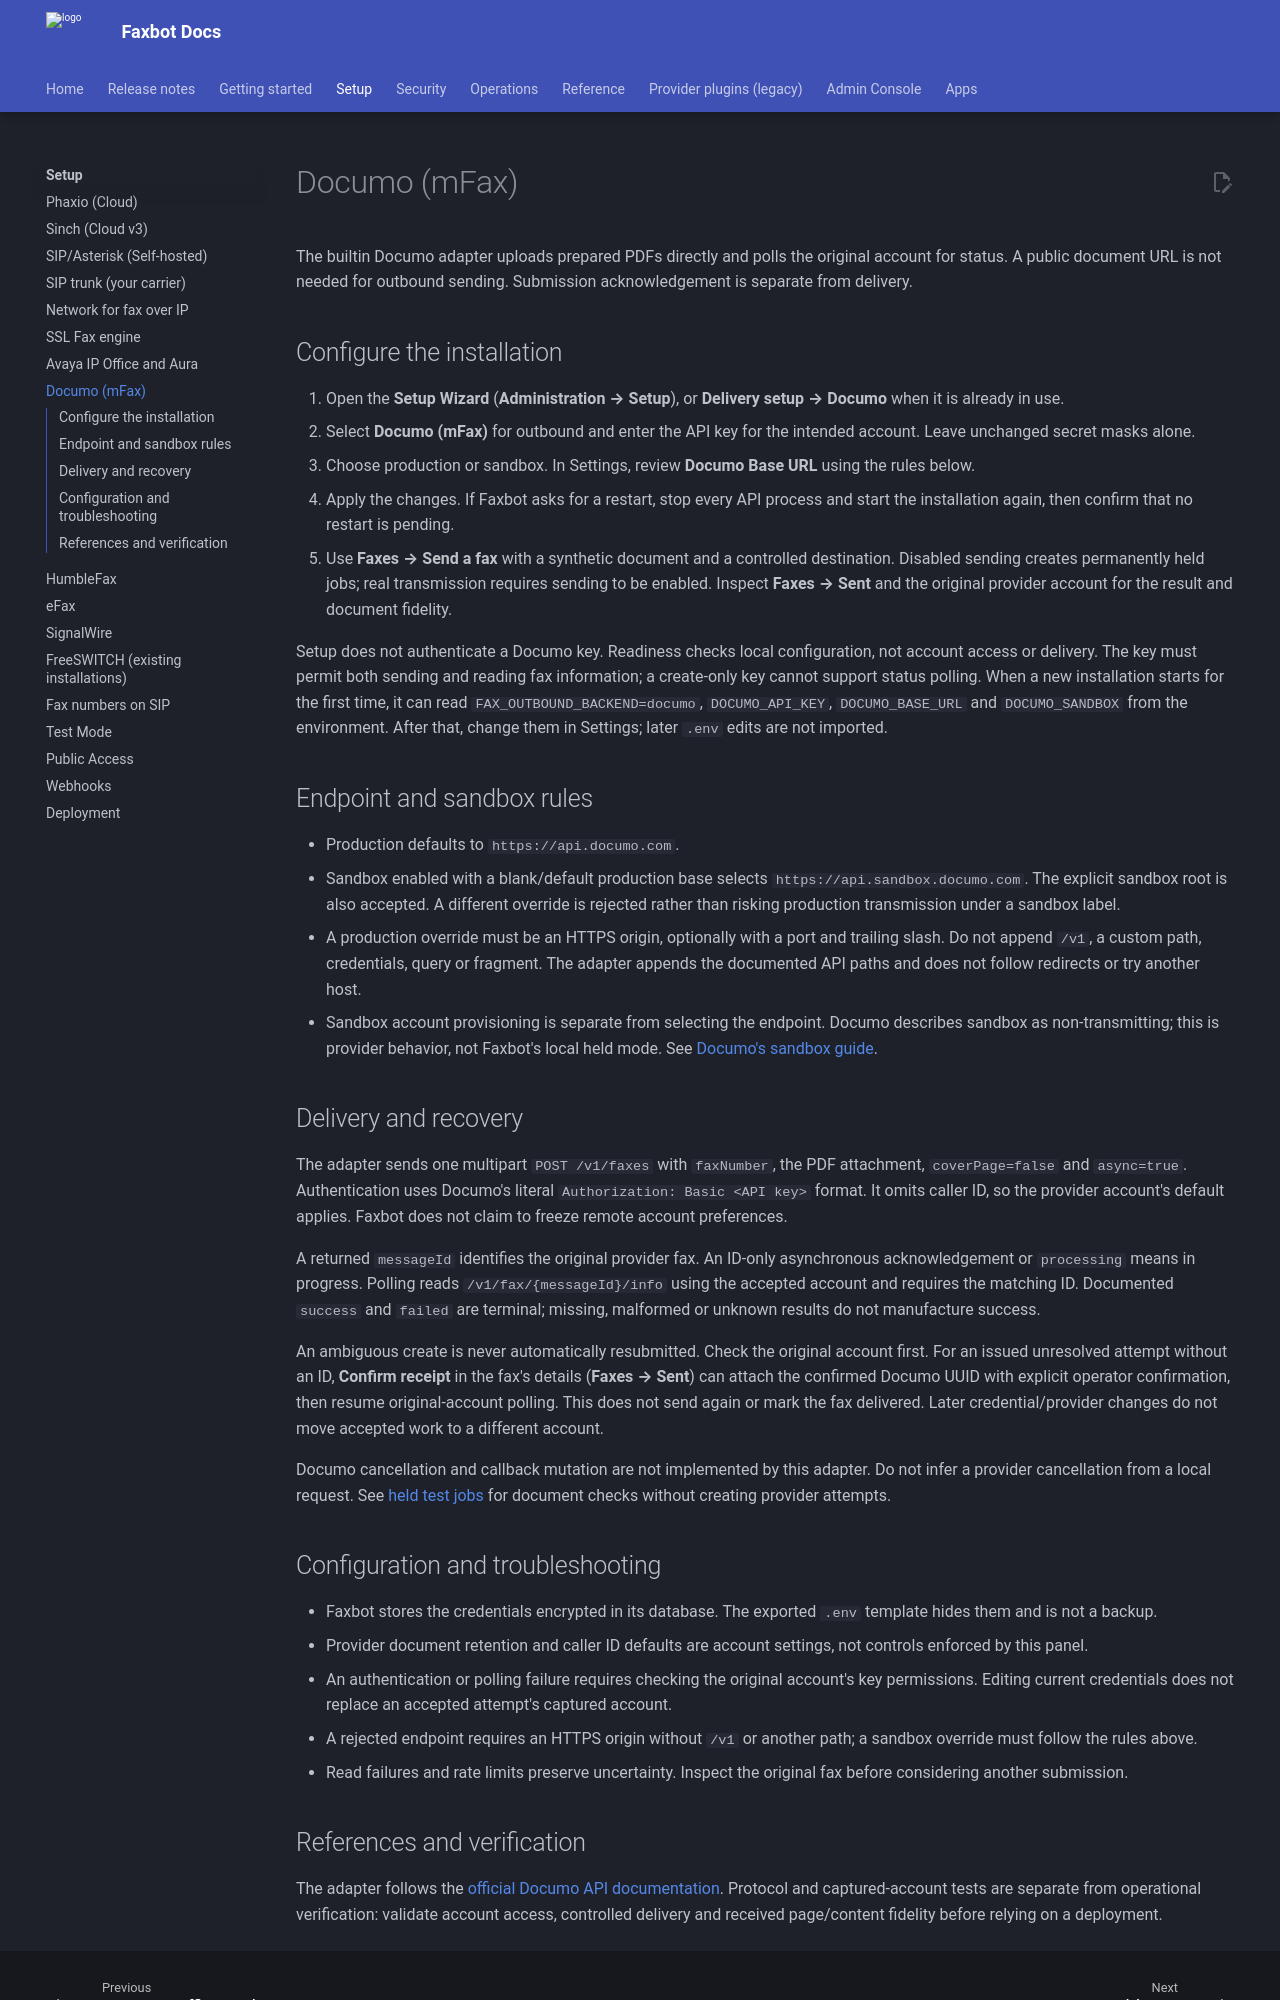

repository: DMontgomery40/Faxbot · page: cfb5e10801c6c9a9629ad8c9c33dfeb7ce368dbd/setup/documo/index.html · generator: mkdocs

# Documo (mFax)

The builtin Documo adapter uploads prepared PDFs directly and polls the original account for status. A public document URL is not needed for outbound sending. Submission acknowledgement is separate from delivery.

## Configure the installation

1. Open the **Setup Wizard** (**Administration → Setup**), or **Delivery setup → Documo** when it is already in use.
2. Select **Documo (mFax)** for outbound and enter the API key for the intended account. Leave unchanged secret masks alone.
3. Choose production or sandbox. In Settings, review **Documo Base URL** using the rules below.
4. Apply the changes. If Faxbot asks for a restart, stop every API process and start the installation again, then confirm that no restart is pending.
5. Use **Faxes → Send a fax** with a synthetic document and a controlled destination. Disabled sending creates permanently held jobs; real transmission requires sending to be enabled. Inspect **Faxes → Sent** and the original provider account for the result and document fidelity.

Setup does not authenticate a Documo key. Readiness checks local configuration, not account access or delivery. The key must permit both sending and reading fax information; a create-only key cannot support status polling. When a new installation starts for the first time, it can read `FAX_OUTBOUND_BACKEND=documo`, `DOCUMO_API_KEY`, `DOCUMO_BASE_URL` and `DOCUMO_SANDBOX` from the environment. After that, change them in Settings; later `.env` edits are not imported.

## Endpoint and sandbox rules

- Production defaults to `https://api.documo.com`.
- Sandbox enabled with a blank/default production base selects `https://api.sandbox.documo.com`. The explicit sandbox root is also accepted. A different override is rejected rather than risking production transmission under a sandbox label.
- A production override must be an HTTPS origin, optionally with a port and trailing slash. Do not append `/v1`, a custom path, credentials, query or fragment. The adapter appends the documented API paths and does not follow redirects or try another host.
- Sandbox account provisioning is separate from selecting the endpoint. Documo describes sandbox as non-transmitting; this is provider behavior, not Faxbot's local held mode. See [Documo's sandbox guide](https://help.documo.com/hc/en-us/articles/7789817420571-Sandbox-Environment).

## Delivery and recovery

The adapter sends one multipart `POST /v1/faxes` with `faxNumber`, the PDF attachment, `coverPage=false` and `async=true`. Authentication uses Documo's literal `Authorization: Basic <API key>` format. It omits caller ID, so the provider account's default applies. Faxbot does not claim to freeze remote account preferences.

A returned `messageId` identifies the original provider fax. An ID-only asynchronous acknowledgement or `processing` means in progress. Polling reads `/v1/fax/{messageId}/info` using the accepted account and requires the matching ID. Documented `success` and `failed` are terminal; missing, malformed or unknown results do not manufacture success.

An ambiguous create is never automatically resubmitted. Check the original account first. For an issued unresolved attempt without an ID, **Confirm receipt** in the fax's details (**Faxes → Sent**) can attach the confirmed Documo UUID with explicit operator confirmation, then resume original-account polling. This does not send again or mark the fax delivered. Later credential/provider changes do not move accepted work to a different account.

Documo cancellation and callback mutation are not implemented by this adapter. Do not infer a provider cancellation from a local request. See [held test jobs](test-mode.md) for document checks without creating provider attempts.

## Configuration and troubleshooting

- Faxbot stores the credentials encrypted in its database. The exported `.env` template hides them and is not a backup.
- Provider document retention and caller ID defaults are account settings, not controls enforced by this panel.
- An authentication or polling failure requires checking the original account's key permissions. Editing current credentials does not replace an accepted attempt's captured account.
- A rejected endpoint requires an HTTPS origin without `/v1` or another path; a sandbox override must follow the rules above.
- Read failures and rate limits preserve uncertainty. Inspect the original fax before considering another submission.
